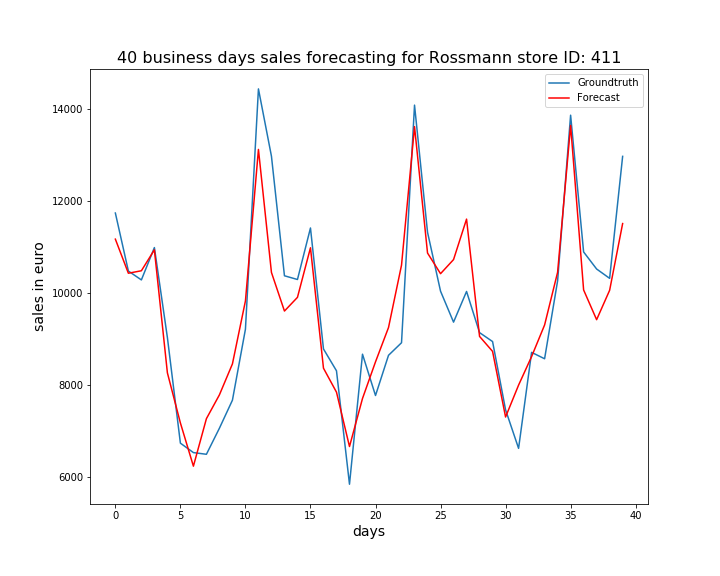

The data file committed next to this chart (first rows):
, ActualSales, Sales
0, 11745, 11177
1, 10484, 10436
2, 10291, 10490
3, 10994, 10945
4, 9039, 8271
5, 6742, 7181
6, 6537, 6241
7, 6500, 7275
8, 7067, 7792
9, 7676, 8465
10, 9219, 9834
11, 14444, 13128
12, 12980, 10453
13, 10381, 9614
14, 10300, 9912
15, 11420, 10990
16, 8790, 8372
17, 8315, 7851
18, 5849, 6669
19, 8676, 7713
20, 7778, 8510
21, 8652, 9256
22, 8925, 10612
23, 14091, 13624
24, 11327, 10875
25, 10046, 10427
26, 9373, 10733
27, 10040, 11613
28, 9145, 9063
29, 8951, 8737
30, 7466, 7310
31, 6629, 8004
32, 8716, 8624
33, 8577, 9311
34, 10270, 10456
35, 13872, 13650
36, 10899, 10073
37, 10528, 9426
38, 10325, 10066
39, 12977, 11516
